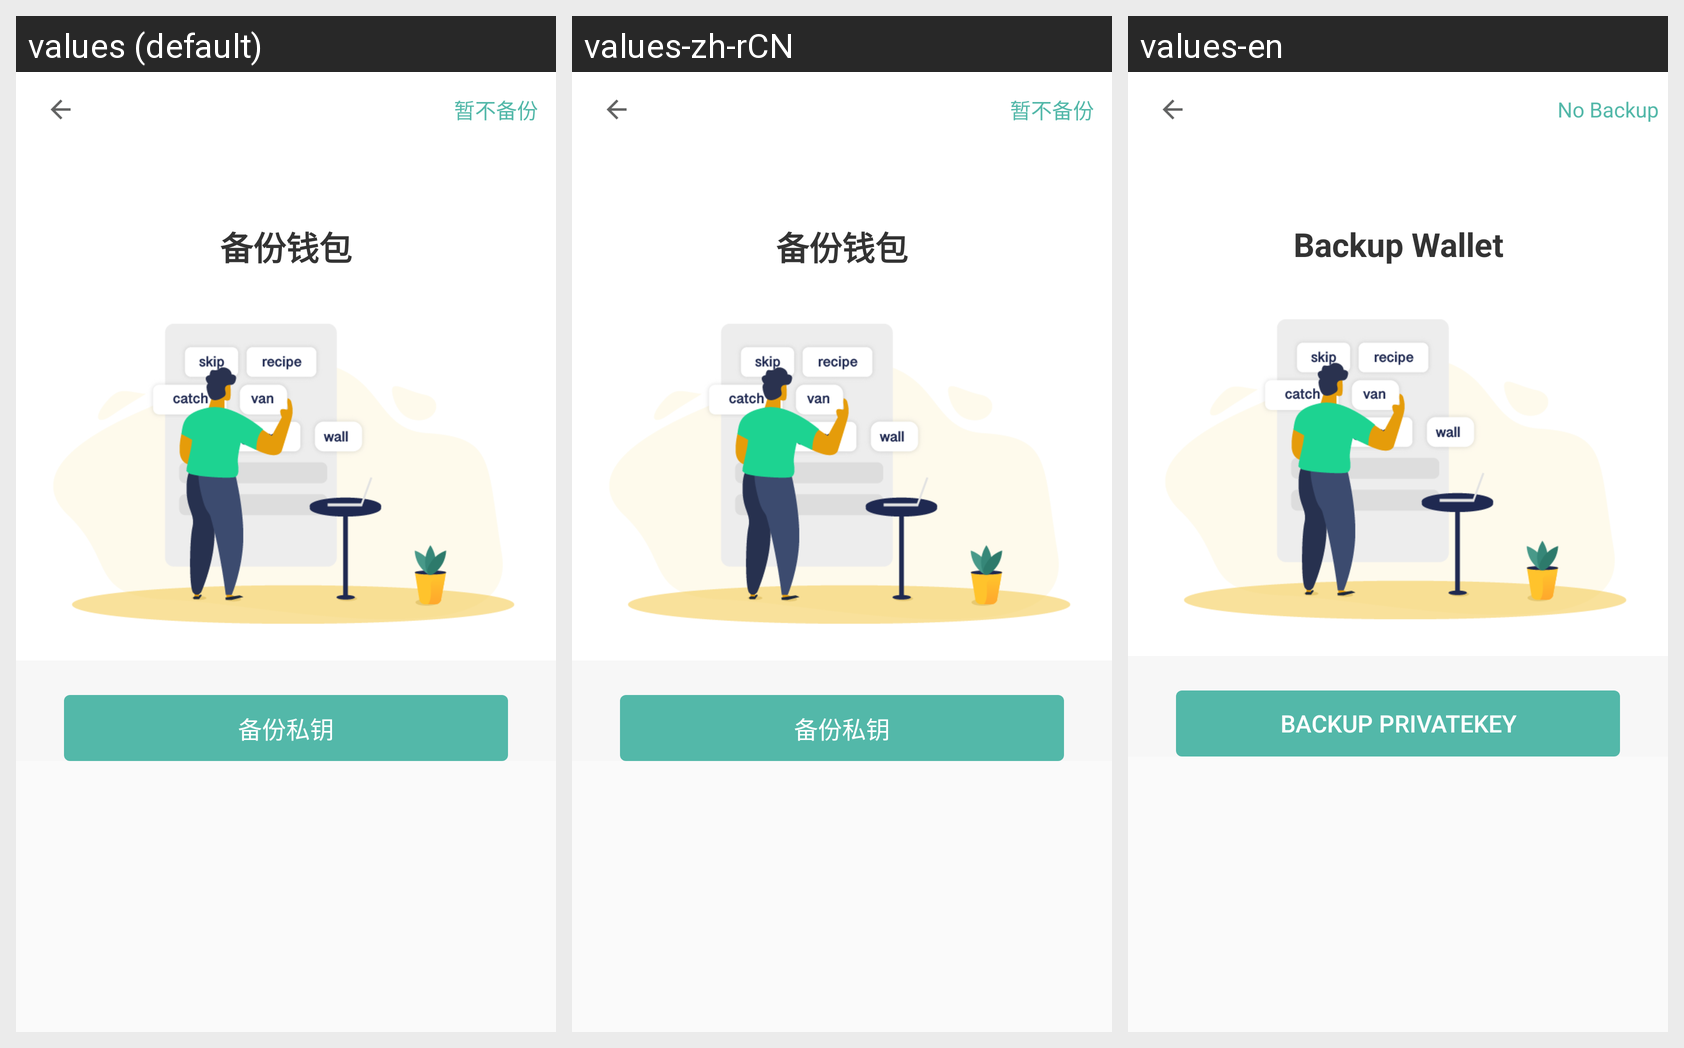

For this localized Android screen grid, give each drawn string resource with its value in every locale shown.
Android screen res/layout/activity_save_wallet_hint.xml rendered under 3 locales, left to right: values (default), values-zh-rCN, values-en. Device: Nexus 5 (rendered at 1080×1920; each locale shown at half size, 540×960, under a caption strip naming it); theme AppTheme.
Strings drawn on this screen, with the default value and each locale's value (text and hints the layout hard-codes, and strings that could not be matched under every locale, appear in the picture but are not listed):

no_copy_code
  values: 暂不备份
  values-zh-rCN: 暂不备份
  values-en: No Backup

backup_wallet
  values: 备份钱包
  values-zh-rCN: 备份钱包
  values-en: Backup Wallet

backup_personal_key
  values: 备份私钥
  values-zh-rCN: 备份私钥
  values-en: Backup PrivateKey
